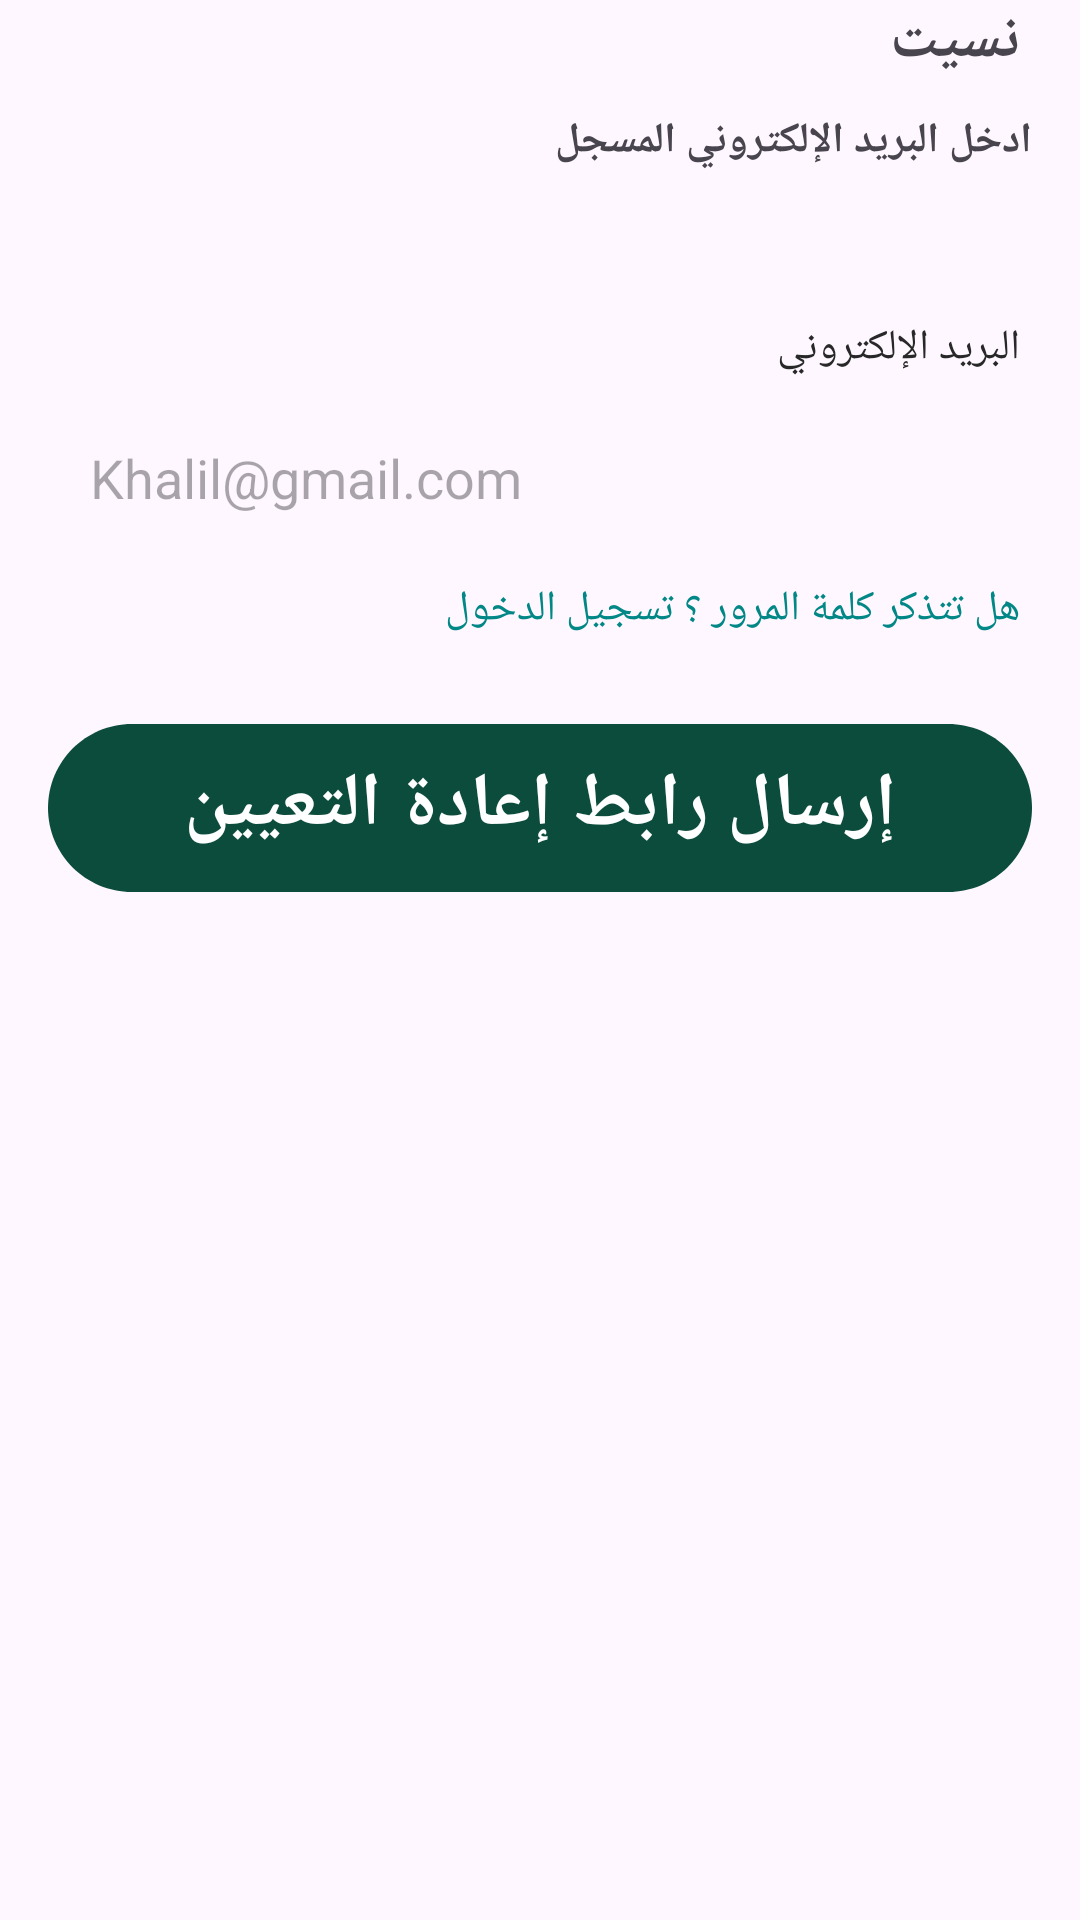

Layout XML and referenced resources for this Android screen:
<!-- AndroidManifest.xml: application theme Theme.Khalil -->
<!-- res/layout/activity_forget.xml -->
<?xml version="1.0" encoding="utf-8"?>
<LinearLayout xmlns:android="http://schemas.android.com/apk/res/android"
    xmlns:app="http://schemas.android.com/apk/res-auto"
    xmlns:tools="http://schemas.android.com/tools"
    android:layout_width="match_parent"
    android:layout_height="match_parent"
    tools:context=".Forget"
    android:layoutDirection="rtl"
    android:orientation="vertical">





    <TextView
        android:layout_width="wrap_content"
        android:layout_height="wrap_content"
        android:text="نسيت"
        android:layout_gravity="start"
        android:layout_marginEnd="20sp"
        android:layout_marginStart="20sp"
        android:textStyle="bold"
        android:textSize="20dp"
        />
    <TextView
        android:layout_width="wrap_content"
        android:layout_height="wrap_content"
        android:layout_marginTop="10sp"
        android:text="@string/المسجل"
        android:layout_gravity="start"
        android:layout_marginStart="16sp"
        android:textStyle="bold"
        />
    <FrameLayout
        android:layout_width="match_parent"
        android:layout_height="wrap_content"
        >
        <ProgressBar
            android:id="@+id/forgetPasswordProgressbar"
            android:layout_width="50dp"
            android:layout_height="50dp"
            android:layout_gravity="center_horizontal"
            android:visibility="invisible" />
    <TextView
        android:layout_width="wrap_content"
        android:layout_height="wrap_content"
        android:text="البريد الإلكتروني"
        android:layout_gravity="start"
        android:textSize="14sp"
        android:textColor="#272827"
        android:layout_marginEnd="20dp"
        android:layout_marginStart="20dp"
        android:layout_marginTop="50dp"
        />
</FrameLayout>
    <EditText
        android:id="@+id/email"
        android:layout_width="match_parent"
        android:layout_height="wrap_content"
        android:layout_marginStart="20dp"
        android:paddingStart="10dp"
        android:paddingEnd="10dp"
        android:layout_marginTop="10dp"
        android:layout_marginEnd="20dp"
        android:hint="Khalil@gmail.com"
        android:minHeight="48dp"
        android:background="@drawable/editext_border"/>
    <TextView
        android:layout_width="wrap_content"
        android:layout_height="wrap_content"
        android:layout_gravity="right"
        android:layout_marginTop="10dp"
        android:layout_marginEnd="20dp"
        android:layout_marginStart="20dp"
        android:minHeight="48dp"
        android:onClick="login"
        android:textColor="@color/teal_700"
        android:text="@string/تتذكر" />
    <RelativeLayout
        android:layout_width="328dp"
        android:layout_height="56dp"
        android:background="@drawable/button"
        android:layout_gravity="center"
        android:textStyle="bold"
        android:textSize="19sp"
        android:id="@+id/btnReset"
        >

        <TextView
            android:layout_width="match_parent"
            android:layout_height="wrap_content"
            android:layout_marginStart="10dp"
            android:layout_marginTop="10dp"
            android:layout_marginEnd="10dp"
            android:layout_marginBottom="10dp"
            android:text="@string/إعادة_التعيين"
            android:textAlignment="center"
            android:textColor="#fff"
            android:textSize="25sp"
            android:textStyle="bold" />
    </RelativeLayout>
</LinearLayout>
<!-- resources referenced by this layout -->
<resources>
  <!-- drawable button (drawable) -->
  <vector
          xmlns:android="http://schemas.android.com/apk/res/android"
          xmlns:aapt="http://schemas.android.com/aapt"
          android:width="328dp"
          android:height="56dp"
          android:viewportWidth="328"
          android:viewportHeight="56"
          >
          <group>
              <clip-path
                  android:pathData="M28 0H300C315.464 0 328 12.536 328 28C328 43.464 315.464 56 300 56H28C12.536 56 0 43.464 0 28C0 12.536 12.536 0 28 0Z"
                  />
              <path
                  android:pathData="M0 0V56H328V0"
                  android:fillColor="#0C4C3C"
                  />
          </group>
      </vector>
  <style name="Theme.Khalil" parent="Base.Theme.Khalil" />
  <style name="Base.Theme.Khalil" parent="Theme.Material3.DayNight.NoActionBar">
          
          
  
      </style>
  <!-- not gathered from this repository: default colours our renderer supplied (Android Studio template values) -->
  <color name="teal_700">#FF018786</color>
</resources>
